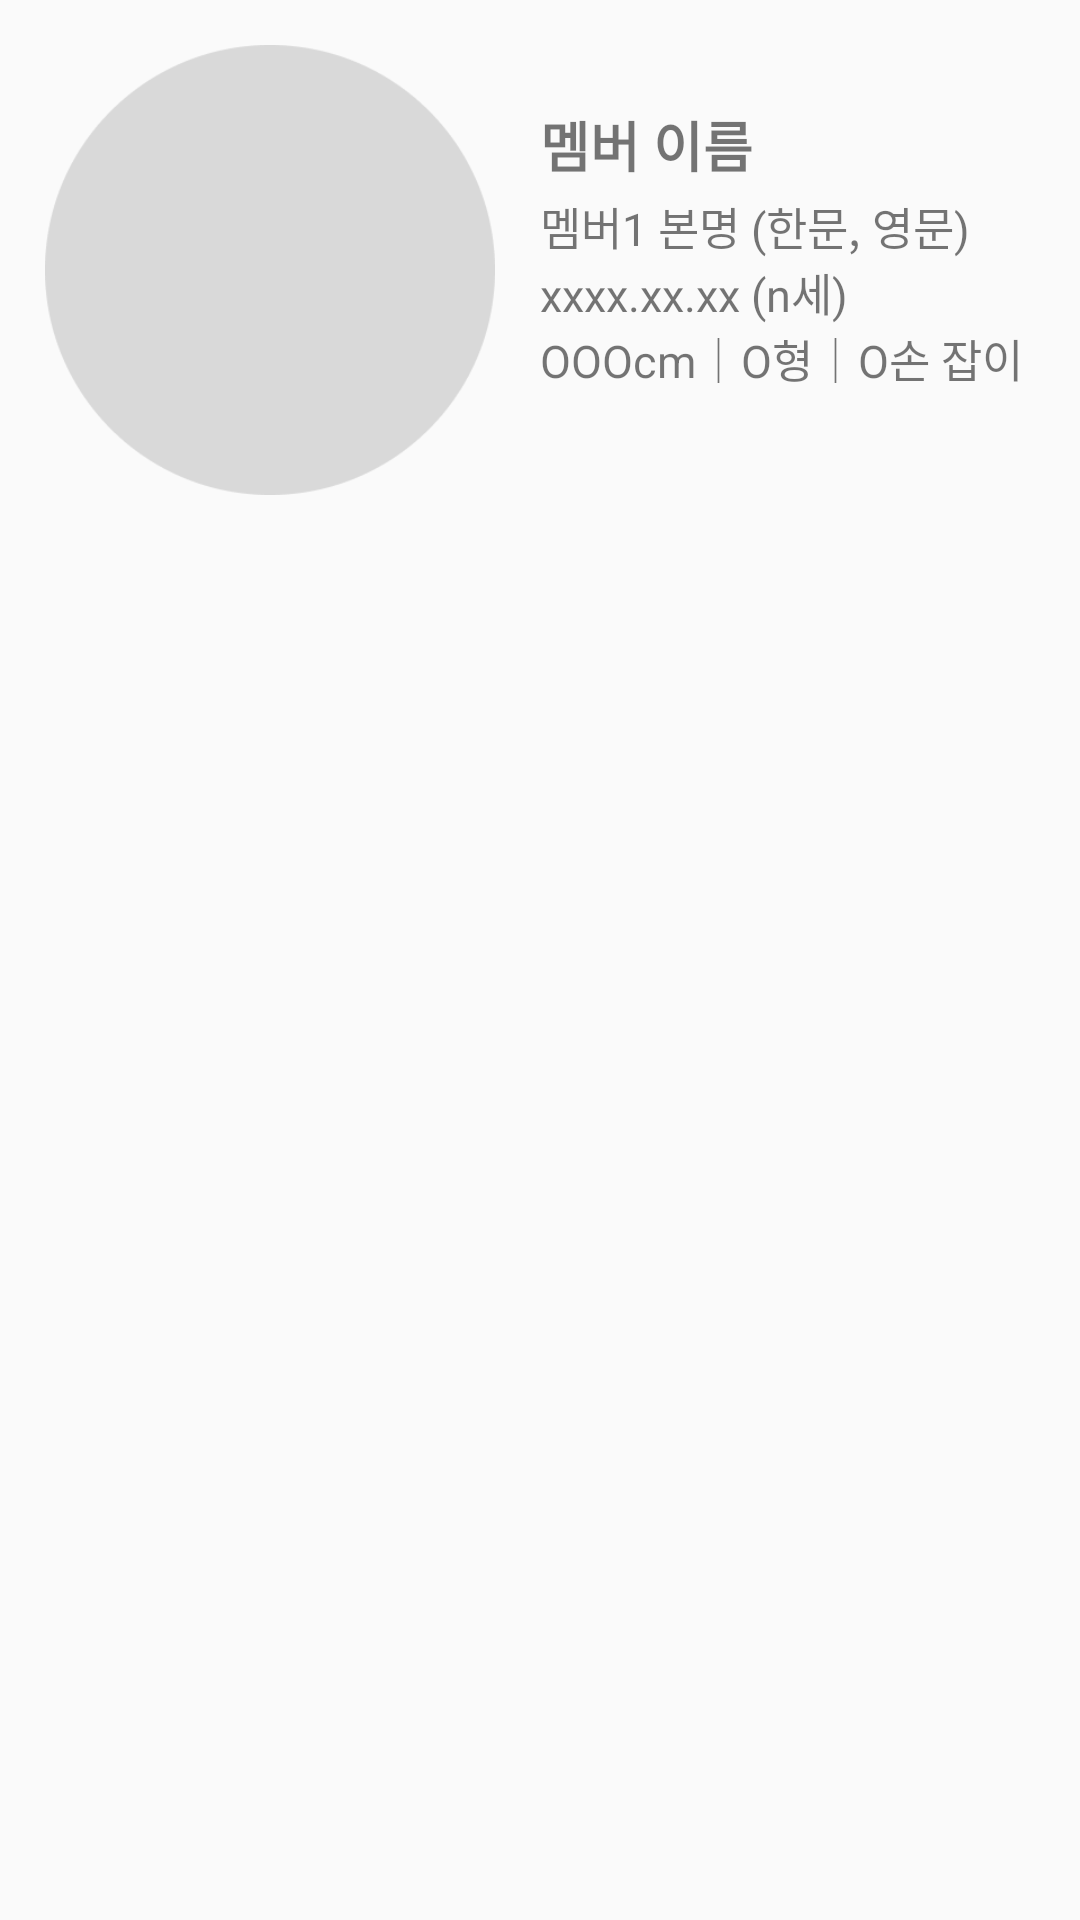

Here is an Android app screen rendered from its layout file. Give the layout XML and the strings, colors and styles it references.
<!-- AndroidManifest.xml: application theme Theme.PicKpop -->
<!-- res/layout/activity_member_derails_item.xml -->
<?xml version="1.0" encoding="utf-8"?>
<LinearLayout
    xmlns:android="http://schemas.android.com/apk/res/android"
    xmlns:app="http://schemas.android.com/apk/res-auto"
    xmlns:tools="http://schemas.android.com/tools"
    android:id="@+id/main"
    android:layout_width="match_parent"
    android:layout_height="wrap_content"
    tools:context=".MemberDetailsItem"
    android:orientation="horizontal">

    <ImageView
        android:id="@+id/member_image"
        android:layout_margin="15dp"
        android:layout_width="150dp"
        android:layout_height="150dp"
        android:src="@drawable/member_image"/>

    <LinearLayout
        android:layout_width="200dp"
        android:layout_height="150dp"
        android:layout_marginTop="15dp"
        android:orientation="vertical">

        <TextView
            android:id="@+id/member_name"
            android:layout_marginTop="20dp"
            android:layout_marginBottom="3dp"
            android:layout_width="wrap_content"
            android:layout_height="wrap_content"
            android:textSize="18dp"
            android:textStyle="bold"
            android:text="멤버 이름"/>

        <TextView
            android:id="@+id/member_Gname"
            android:layout_width="wrap_content"
            android:layout_height="wrap_content"
            android:text="멤버1 본명 (한문, 영문)"
            android:textSize="15dp"/>

        <TextView
            android:id="@+id/member_birth"
            android:layout_width="wrap_content"
            android:layout_height="wrap_content"
            android:text="xxxx.xx.xx (n세)"
            android:textSize="15dp"/>

        <TextView
            android:id="@+id/member_point"
            android:layout_width="wrap_content"
            android:layout_height="wrap_content"
            android:text="OOOcm｜O형｜O손 잡이"
            android:textSize="15dp"/>


    </LinearLayout>


</LinearLayout>
<!-- resources referenced by this layout -->
<resources>
  <!-- drawable member_image: png bitmap (drawable, 6329 bytes) -->
  <style name="Theme.PicKpop" parent="Base.Theme.PicKpop" />
  <style name="Base.Theme.PicKpop" parent="Theme.AppCompat.Light">
          
          
      </style>
</resources>
